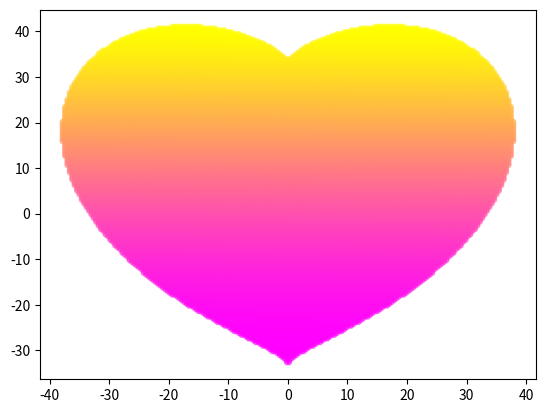

Source code (Python):
#!/usr/bin/env python
# coding: utf-8

import numpy as np
import matplotlib.pyplot as plt
""""
values = [Accent, Accent_r, Blues, Blues_r, BrBG, BrBG_r, BuGn, BuGn_r, BuPu, 
 
BuPu_r, CMRmap, CMRmap_r, Dark2, Dark2_r, GnBu, GnBu_r, Greens, Greens_r, Greys, Greys_r, OrRd, OrRd_r, Oranges, Oranges_r, PRGn, PRGn_r, 
 
Paired, Paired_r, Pastel1, Pastel1_r, Pastel2, Pastel2_r, PiYG, PiYG_r, PuBu, PuBuGn, PuBuGn_r, PuBu_r, PuOr, PuOr_r, PuRd, PuRd_r, 
 
Purples, Purples_r, RdBu, RdBu_r, RdGy, RdGy_r, RdPu, RdPu_r, RdYlBu, RdYlBu_r, RdYlGn, RdYlGn_r, Reds, Reds_r, Set1, Set1_r, Set2, Set2_r, 
 
Set3, Set3_r, Spectral, Spectral_r, Vega10, Vega10_r, Vega20, Vega20_r, Vega20b, Vega20b_r, Vega20c, Vega20c_r, Wistia, Wistia_r, YlGn, 
 
YlGnBu, YlGnBu_r, YlGn_r, YlOrBr, YlOrBr_r, YlOrRd, YlOrRd_r, afmhot, afmhot_r, autumn, autumn_r, binary, binary_r, bone, bone_r, brg, 
 
brg_r, bwr, bwr_r, cool, cool_r, coolwarm, coolwarm_r, copper, copper_r, cubehelix, cubehelix_r, flag, flag_r, gist_earth, gist_earth_r, 
 
gist_gray, gist_gray_r, gist_heat, gist_heat_r, gist_ncar, gist_ncar_r, gist_rainbow, gist_rainbow_r, gist_stern, gist_stern_r, gist_yarg, 
 
gist_yarg_r, gnuplot, gnuplot2, gnuplot2_r, gnuplot_r, gray, gray_r, hot, hot_r, hsv, hsv_r, inferno, inferno_r, jet, jet_r, magma, 
 
magma_r, nipy_spectral, nipy_spectral_r, ocean, ocean_r, pink, pink_r, plasma, plasma_r, prism, prism_r, rainbow, rainbow_r, seismic, 
 
seismic_r, spectral, spectral_r, spring, spring_r, summer, summer_r, tab10, tab10_r, tab20, tab20_r, tab20b, tab20b_r, tab20c, tab20c_r, 
 
terrain, terrain_r, viridis, viridis_r, winter, winter_r]
"""
x_coords = np.linspace(-100, 100, 500)
y_coords = np.linspace(-100, 100, 500)
points = []
 
for y in y_coords:
    for x in x_coords:
        if ((x*0.03)**2+(y*0.03)**2-1)**3-(x*0.03)**2*(y*0.03)**3 <= 0:   # 引用公式
            points.append({"x": x, "y": y})
 
heart_x = list(map(lambda point: point["x"], points))
heart_y = list(map(lambda point: point["y"], points))
 

plt.scatter(heart_x,heart_y,s=10,c=range(len(heart_x)),cmap= "spring",alpha=0.5)
plt.show()




